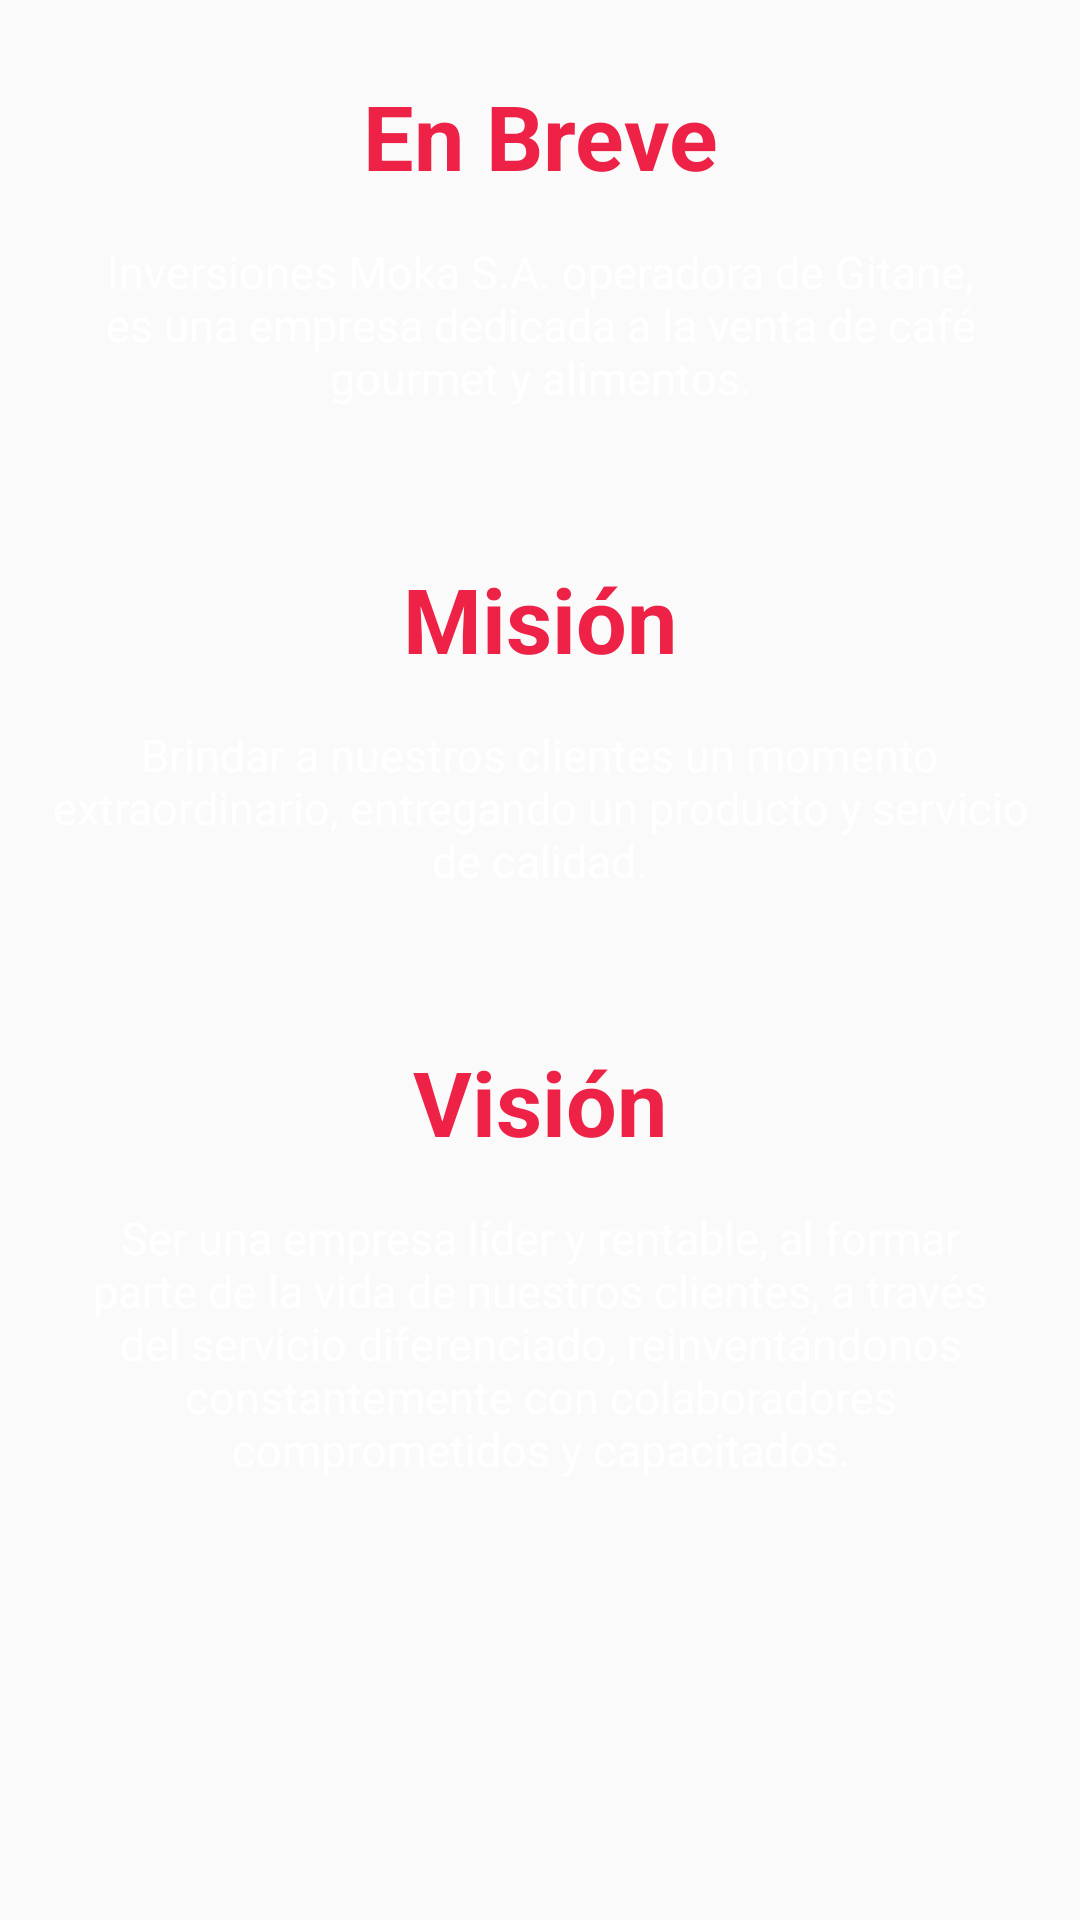

Write the Android layout XML for this screen, with the resource values it uses.
<!-- AndroidManifest.xml: application theme AppTheme -->
<!-- res/layout/fragment_acerca_de.xml -->
<LinearLayout xmlns:android="http://schemas.android.com/apk/res/android"
    xmlns:tools="http://schemas.android.com/tools"
    android:layout_width="match_parent"
    android:layout_height="match_parent"
    android:orientation="vertical"
    android:padding="15dp"
    tools:context="com.aesc.santos.gitanoapp.Fragments.Acerca_de">

    
    <TextView
        android:layout_width="match_parent"
        android:layout_height="wrap_content"
        android:layout_marginTop="10dp"
        android:gravity="center"
        android:text="En Breve"
        android:textColor="@color/color1"
        android:textSize="30dp"
        android:textStyle="bold" />

    <TextView
        android:id="@+id/enBreve"
        android:layout_width="match_parent"
        android:layout_height="wrap_content"
        android:layout_marginTop="15sp"
        android:gravity="center"
        android:text="@string/En_breve"
        android:textColor="@color/fuente"
        android:textSize="15dp" />

    <TextView
        android:layout_width="match_parent"
        android:layout_height="wrap_content"
        android:layout_marginTop="50dp"
        android:gravity="center"
        android:text="Misión"
        android:textColor="@color/color1"
        android:textSize="30dp"
        android:textStyle="bold" />

    <TextView
        android:layout_width="match_parent"
        android:layout_height="wrap_content"
        android:layout_marginTop="15sp"
        android:gravity="center"
        android:text="@string/mision"
        android:textColor="@color/fuente"
        android:textSize="15dp" />

    <TextView
        android:layout_width="match_parent"
        android:layout_height="wrap_content"
        android:layout_marginTop="50dp"
        android:gravity="center"
        android:text="Visión"
        android:textColor="@color/color1"
        android:textSize="30dp"
        android:textStyle="bold" />
    <TextView
        android:layout_width="match_parent"
        android:layout_height="wrap_content"
        android:layout_marginTop="15sp"
        android:text="@string/vision"
        android:gravity="center"
        android:textSize="15dp"
        android:textColor="@color/fuente"/>

</LinearLayout>
<!-- resources referenced by this layout -->
<resources>
  <color name="color1">#ED2246</color>
  <color name="fuente">#ffffff</color>
  <string name="En_breve">Inversiones Moka S.A. operadora de Gitane, es una empresa dedicada a la venta de café gourmet y alimentos.</string>
  <string name="mision">Brindar a nuestros clientes un momento extraordinario, entregando un producto y servicio de calidad.</string>
  <string name="vision">Ser una empresa líder y rentable, al formar parte de la vida de nuestros clientes, a través del servicio diferenciado, reinventándonos constantemente con colaboradores comprometidos y capacitados.</string>
  <style name="AppTheme" parent="Theme.AppCompat.Light.NoActionBar">
          
          <item name="colorPrimary">@color/colorPrimary</item>
          <item name="colorPrimaryDark">@color/colorPrimaryDark</item>
          <item name="colorAccent">@color/colorAccent</item>
          <item name="android:navigationBarColor">@color/colorAccent</item>
      </style>
  <color name="colorPrimary">#740049</color>
  <color name="colorPrimaryDark">#43032b</color>
  <color name="colorAccent">#1D2D3D</color>
</resources>
